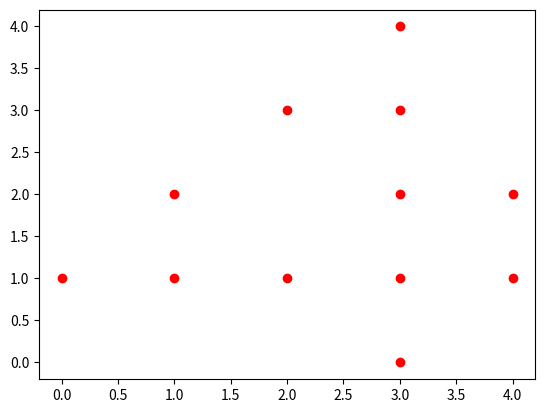

Source code (Python):
import numpy as np
import matplotlib.pyplot as plt
T = [[0, 0, 0, 1, 0], [0, 0, 1, 1, 0], [0, 1, 0, 1, 1], [1, 1, 1, 1, 1], [0, 0, 0, 1, 0]]
n = len(T)
for i in range(n):
    for j in range(n):
        if T[i][j] == 0:
            plt.plot(j, n - 1 - i, 'wo')
        else:
            plt.plot(j, n - 1 - i, 'ro')
plt.show()
plt.draw()
